8-way image classification set "trash" from GitHub (nlhtrung00/trash-classification); label vocabulary: background, Coca-Cola, Fanta, Mirinda, Pepsi, Red Bull, Sprite, Sting.

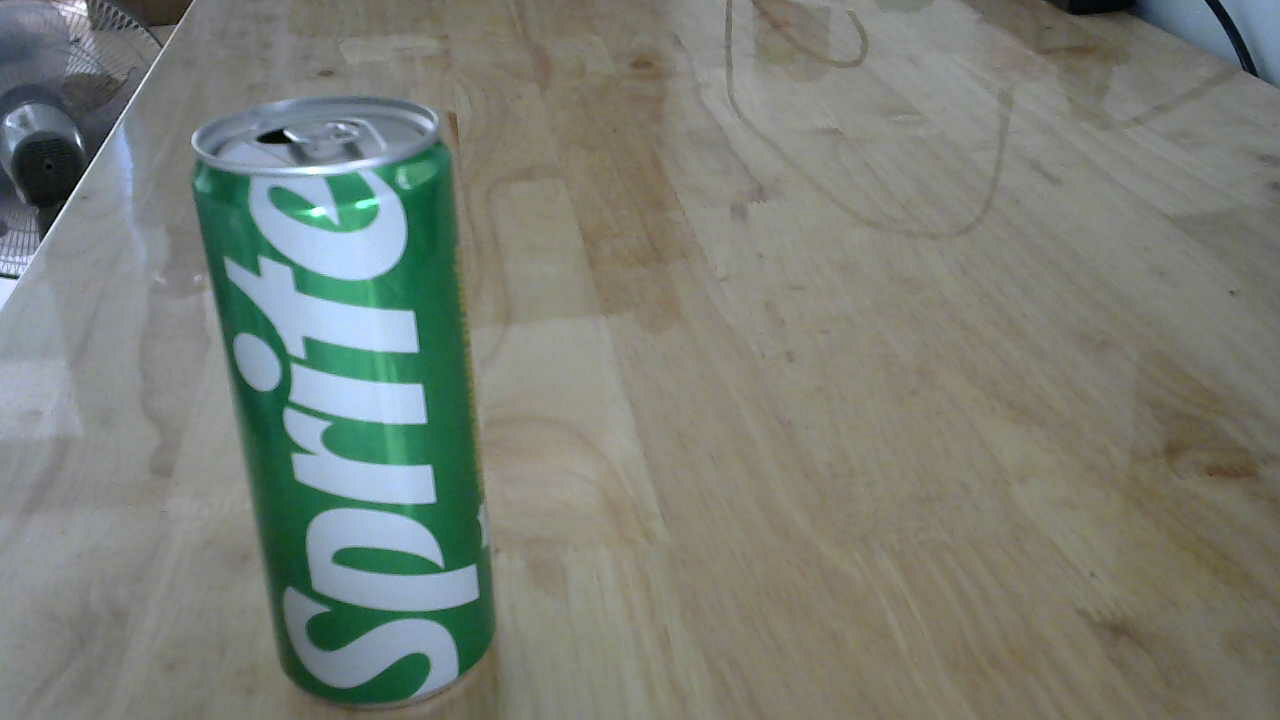
Label: Sprite

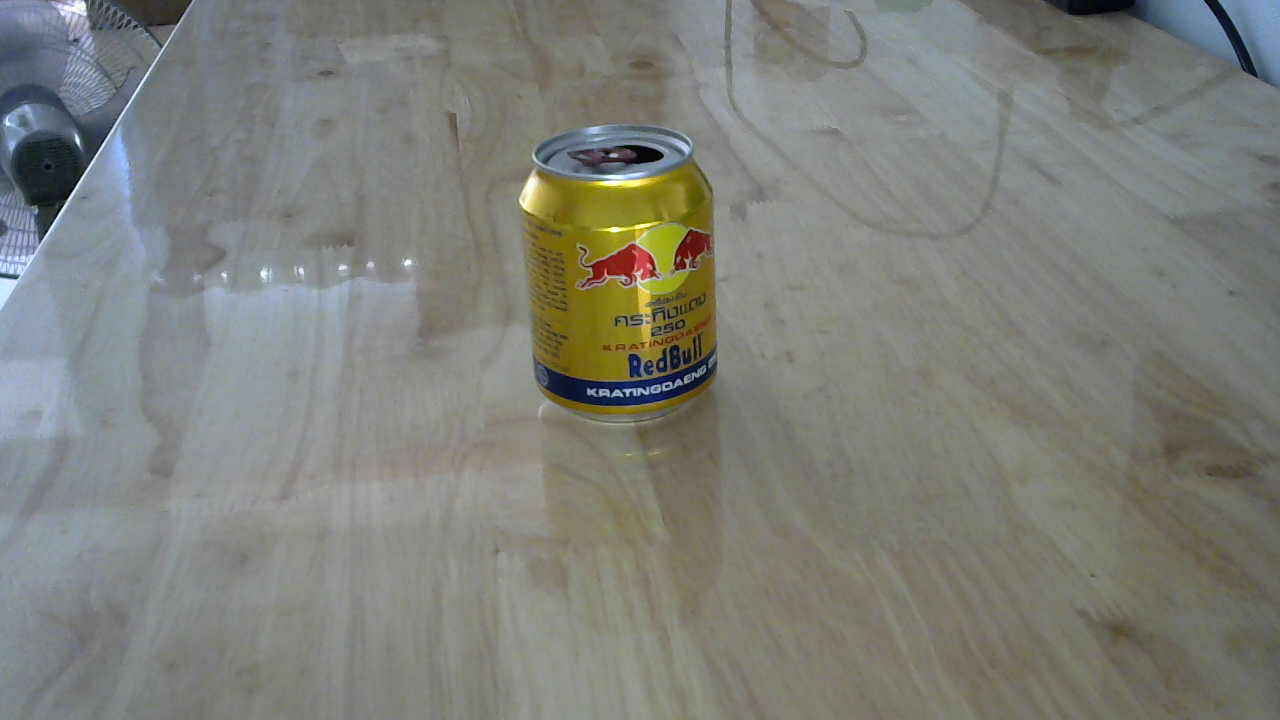
Label: Red Bull

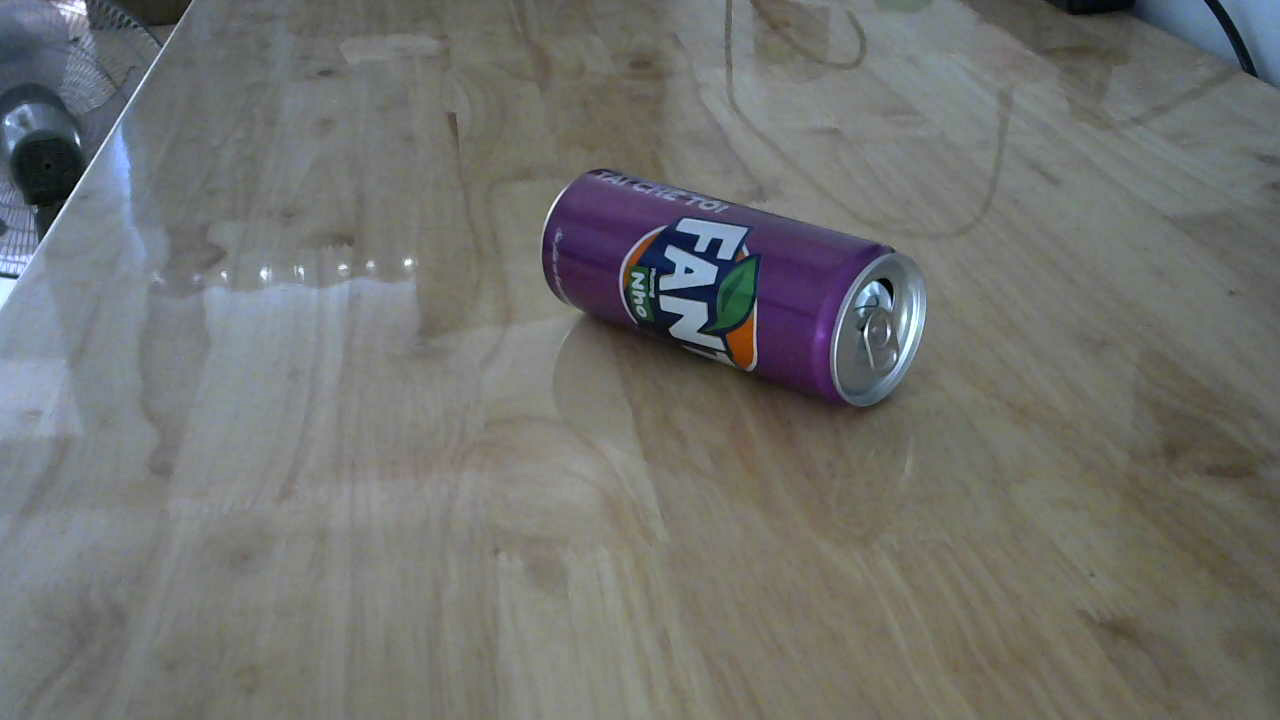
Label: Fanta

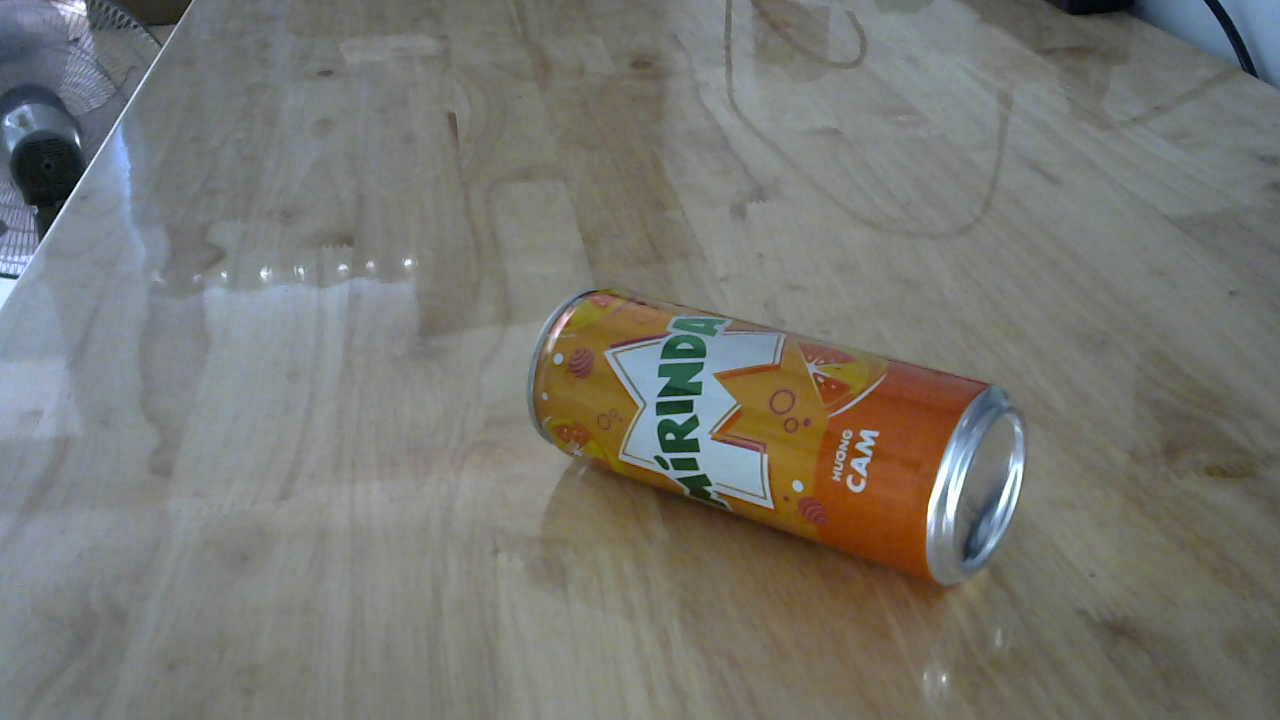
Label: Mirinda

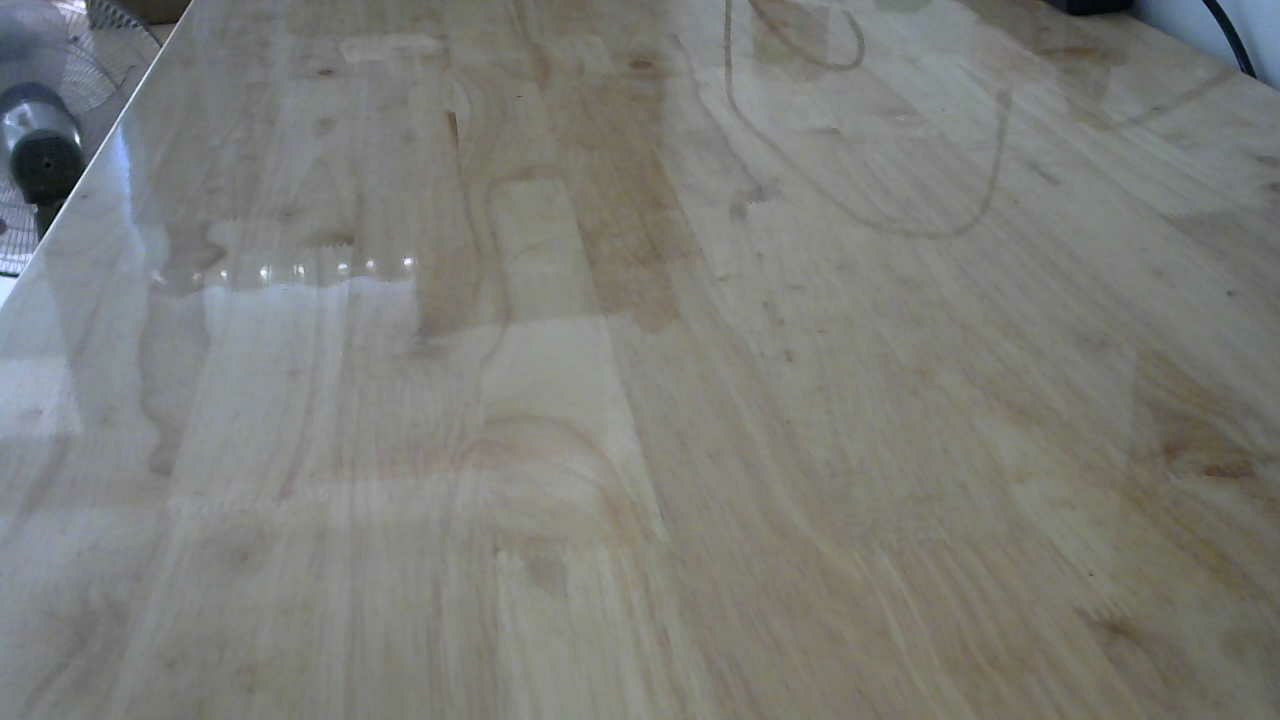
Label: background

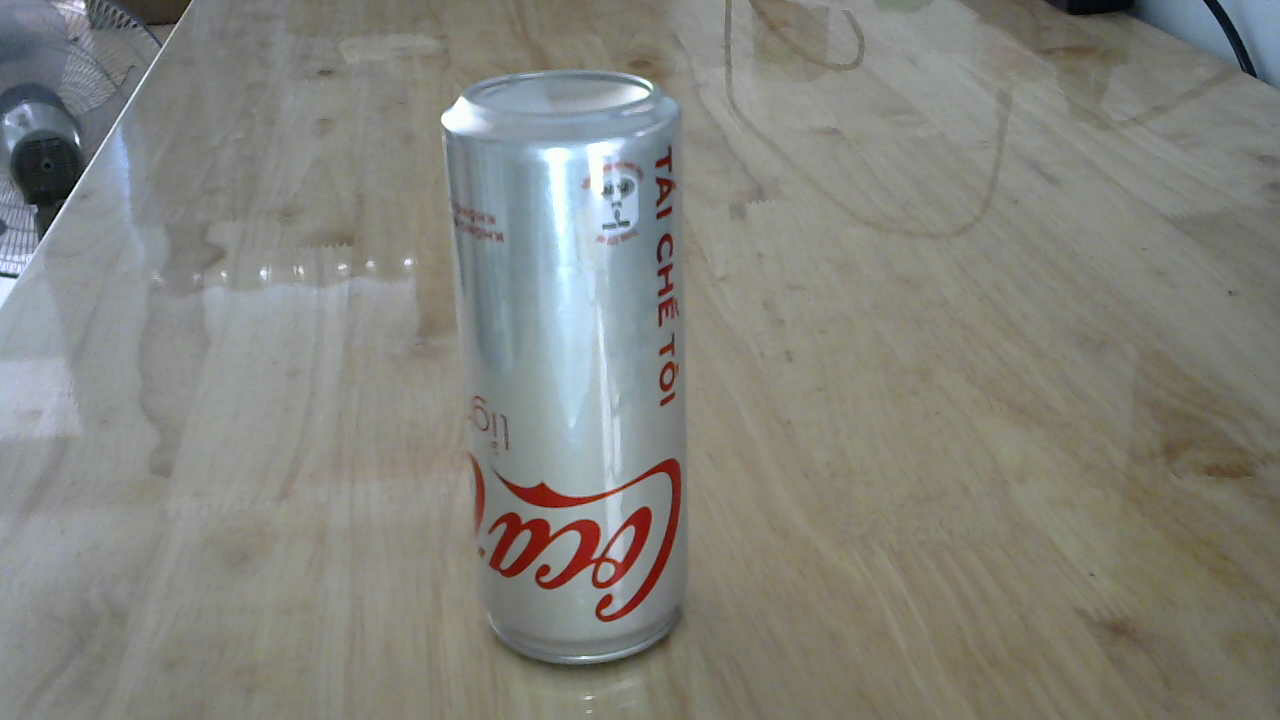
Label: Coca-Cola
